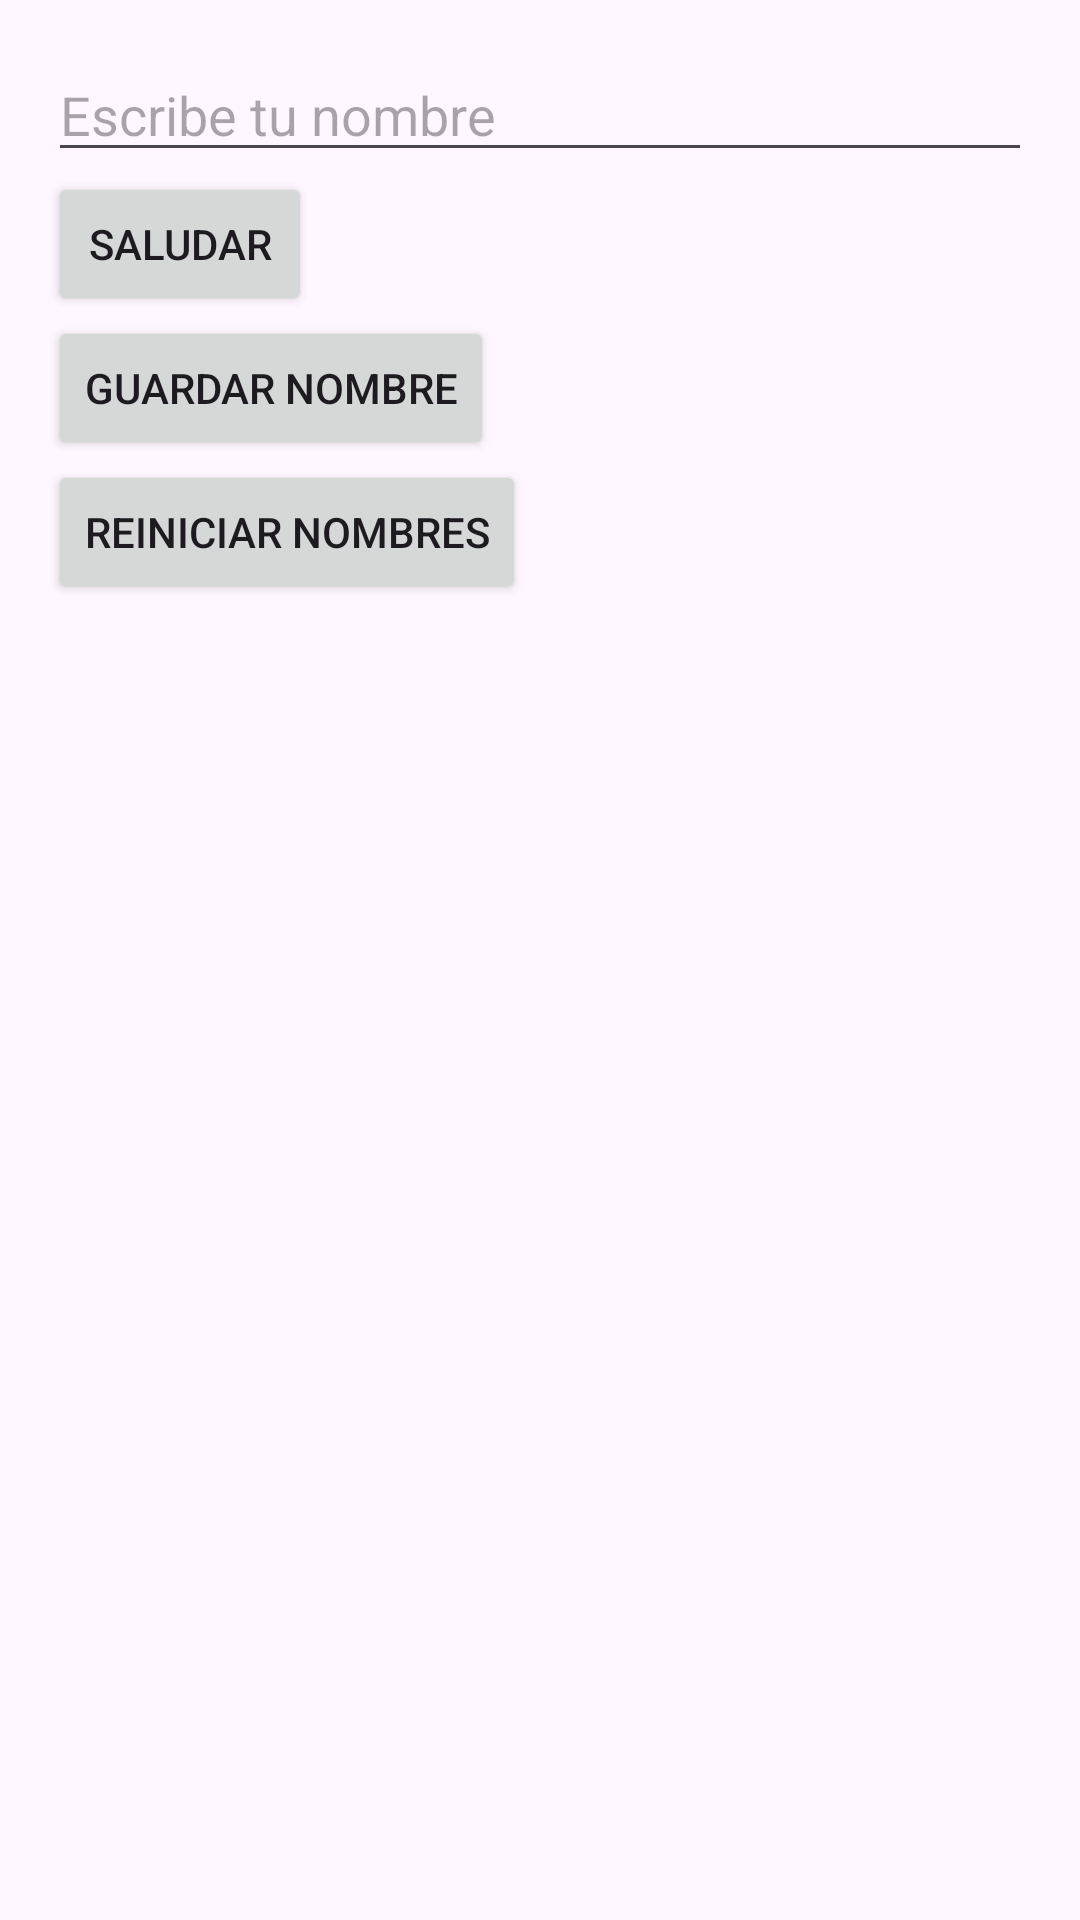

This screen was rendered from an Android layout file. Write that file and the resources it references.
<!-- AndroidManifest.xml: application theme Theme.ProyectoGpt -->
<!-- res/layout/activity_main.xml -->
<?xml version="1.0" encoding="utf-8"?>
<LinearLayout
    xmlns:android="http://schemas.android.com/apk/res/android"
    android:orientation="vertical"
    android:padding="16dp"
    android:layout_width="match_parent"
    android:layout_height="wrap_content">

    <EditText
        android:id="@+id/entradaNombre"
        android:layout_width="match_parent"
        android:layout_height="wrap_content"
        android:hint="Escribe tu nombre" />

    <Button
        android:id="@+id/botonSaludo"
        android:layout_width="wrap_content"
        android:layout_height="wrap_content"
        android:text="Saludar" />

    <Button
        android:id="@+id/botonGuardar"
        android:layout_width="wrap_content"
        android:layout_height="wrap_content"
        android:text="Guardar Nombre" />

    <Button
        android:id="@+id/botonReiniciarNombres"
        android:layout_width="wrap_content"
        android:layout_height="wrap_content"
        android:text="Reiniciar Nombres" />

    <TextView
        android:id="@+id/textoSaludo"
        android:layout_width="wrap_content"
        android:layout_height="wrap_content"
        android:text=""
        android:layout_marginTop="16dp"/>

    <androidx.recyclerview.widget.RecyclerView
        android:id="@+id/miRecycler"
        android:layout_width="match_parent"
        android:layout_height="match_parent"
        android:layout_marginTop="32dp"/>

</LinearLayout>
<!-- resources referenced by this layout -->
<resources>
  <style name="Theme.ProyectoGpt" parent="Base.Theme.ProyectoGpt" />
  <style name="Base.Theme.ProyectoGpt" parent="Theme.Material3.DayNight.NoActionBar">
          
          
      </style>
</resources>
